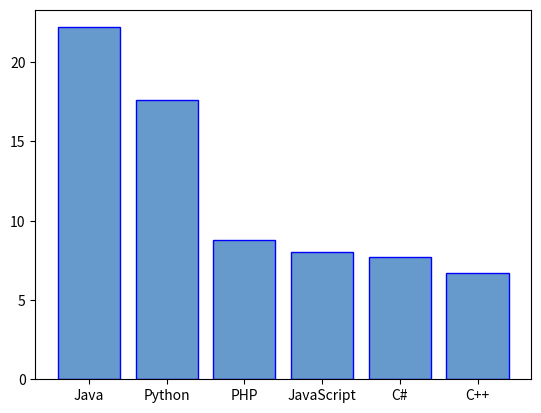

Write Python code to recreate this figure.
import matplotlib.pyplot as plt

x = ['Java', 'Python', 'PHP', 'JavaScript', 'C#', 'C++']
popularity = [22.2, 17.6, 8.8, 8, 7.7, 6.7]
plt.bar(x,popularity,color=(0.4, 0.6, 0.8, 1.0),edgecolor='blue')
plt.show()

